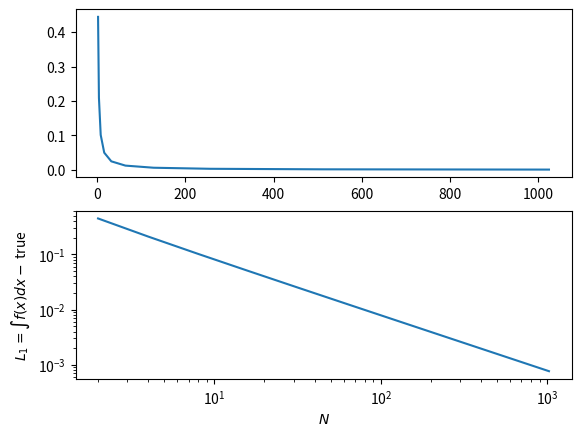

Generate this figure with matplotlib:
import numpy as np
import matplotlib.pyplot as plt

def integrate_riemann_left(N, a, b, f):

    h = (b-a)/N
    I = 0.0

    for k in range(N):
        x = a + k*h
        I += h * f(x)

    return I


def f1(x):
    return np.sin(x)

a = 0.0
b = np.pi/2
N = 100
exact = 1.0

I1 = integrate_riemann_left(N, a, b, f1)
print(I1, I1-exact)

Ns = [2, 4, 8, 16, 32, 64, 128, 256, 512, 1024]

errList = []

for N in Ns:
    I = integrate_riemann_left(N, a, b, f1)
    err = I - exact
    errList.append(err)

print(errList)

fig = plt.figure()
ax1 = fig.add_subplot(2,1,1)
ax1.plot(Ns, np.fabs(errList))

ax2 = fig.add_subplot(2,1,2)
ax2.plot(Ns, np.fabs(errList))
ax2.set_xscale("log")
ax2.set_yscale("log")
ax2.set_xlabel(r"$N$")
ax2.set_ylabel(r"$L_1 = \int f(x) dx - $ true")

plt.show()




    


